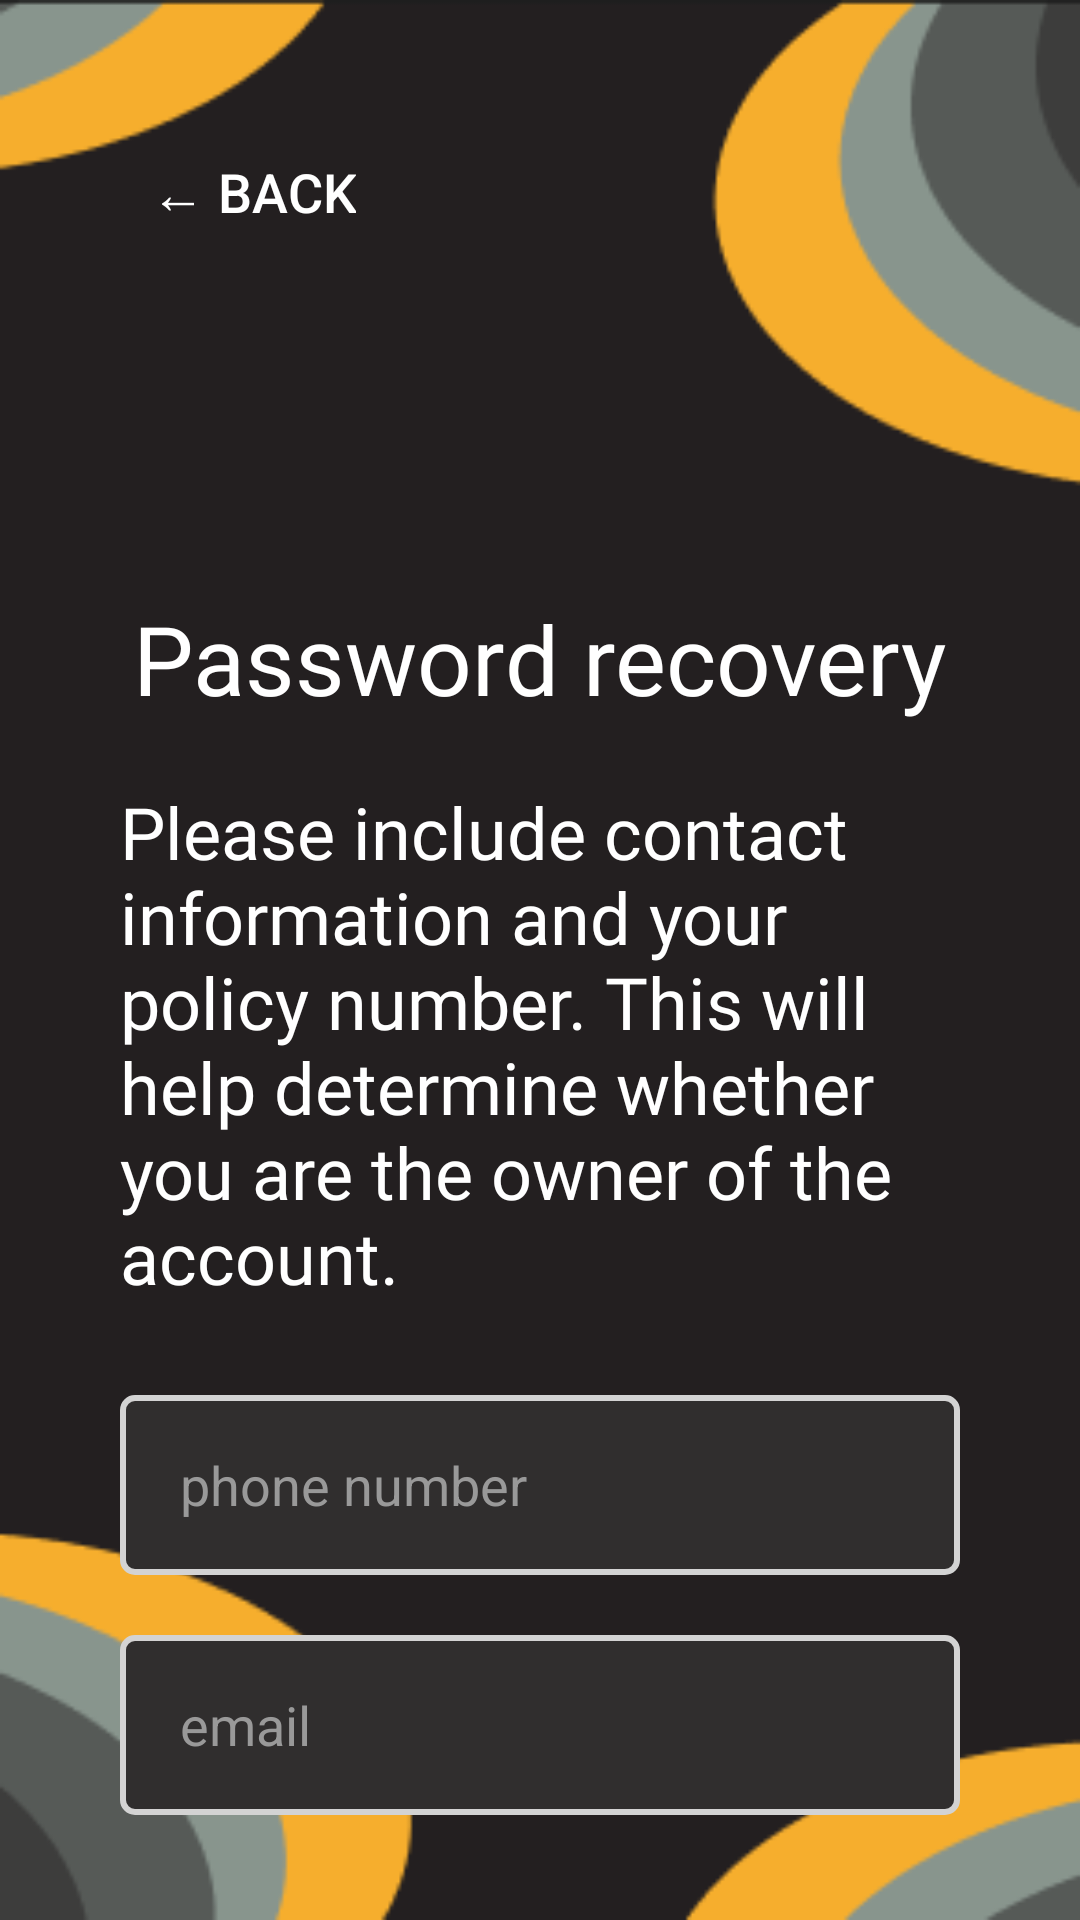

Layout XML and referenced resources for this Android screen:
<!-- AndroidManifest.xml: application theme Theme.VegeFresh -->
<!-- res/layout/activity_password_recovery.xml -->
<RelativeLayout xmlns:android="http://schemas.android.com/apk/res/android"
    android:layout_width="match_parent"
    android:layout_height="match_parent"
    android:background="@drawable/background2"
    android:padding="20dp">

    <androidx.appcompat.widget.AppCompatButton
        android:id="@+id/btnBack"
        android:layout_width="wrap_content"
        android:layout_height="wrap_content"
        android:text="← Back"
        android:textSize="18sp"
        android:background="@drawable/button_back"
        android:textColor="#FFFFFF"
        android:layout_alignParentTop="true"
        android:layout_alignParentStart="true"
        android:layout_marginTop="20dp"
        android:layout_marginStart="20dp"
        android:padding="10dp" />

    <TextView
        android:id="@+id/tvPasswordRecovery"
        android:layout_width="wrap_content"
        android:layout_height="wrap_content"
        android:fontFamily="@font/inria_sans_light"
        android:text="Password recovery"
        android:textColor="#FFFFFF"
        android:textSize="32sp"
        android:layout_below="@id/btnBack"
        android:layout_centerHorizontal="true"
        android:layout_marginTop="110dp" />

    <TextView
        android:id="@+id/tvInstructions"
        android:layout_width="wrap_content"
        android:layout_height="wrap_content"
        android:text="Please include contact information and your policy number. This will help determine whether you are the owner of the account."
        android:textColor="#FFFFFF"
        android:textSize="24sp"
        android:fontFamily="@font/inria_sans_light"
        android:layout_below="@id/tvPasswordRecovery"
        android:layout_marginTop="20dp"
        android:layout_marginStart="20dp"
        android:layout_marginEnd="20dp" />

    <EditText
        android:id="@+id/etPhoneNumber"
        android:layout_width="match_parent"
        android:layout_height="wrap_content"
        android:hint="phone number"
        android:inputType="phone"
        android:layout_below="@id/tvInstructions"
        android:layout_marginTop="30dp"
        android:layout_marginStart="20dp"
        android:layout_marginEnd="20dp"
        android:paddingStart="20dp"
        android:textColor="@color/white"
        android:paddingEnd="20dp"
        android:textColorHint="#999999"
        android:background="@drawable/edit_text_background"
        android:minHeight="60dp" />

    <EditText
        android:id="@+id/etEmail"
        android:layout_width="match_parent"
        android:layout_height="wrap_content"
        android:hint="email"
        android:inputType="textEmailAddress"
        android:layout_below="@id/etPhoneNumber"
        android:layout_marginTop="20dp"
        android:layout_marginStart="20dp"
        android:layout_marginEnd="20dp"
        android:paddingStart="20dp"
        android:paddingEnd="20dp"
        android:textColor="@color/white"
        android:textColorHint="#999999"
        android:background="@drawable/edit_text_background"
        android:minHeight="60dp" />

    <androidx.appcompat.widget.AppCompatButton
        android:id="@+id/btnSendMail"
        android:layout_width="wrap_content"
        android:layout_height="wrap_content"
        android:text="Send Mail"
        android:textSize="18sp"
        android:background="@drawable/button_background"
        android:textColor="#FFFFFF"
        android:layout_below="@id/etEmail"
        android:layout_centerHorizontal="true"
        android:layout_marginTop="30dp"
        android:paddingStart="40dp"
        android:paddingEnd="40dp"
        android:paddingTop="15dp"
        android:paddingBottom="15dp" />

</RelativeLayout>
<!-- resources referenced by this layout -->
<resources>
  <color name="white">#FFFFFFFF</color>
  <!-- drawable background2: png bitmap (drawable, 6718 bytes) -->
  <!-- drawable button_background (drawable) -->
  <?xml version="1.0" encoding="utf-8"?>
  <selector xmlns:android="http://schemas.android.com/apk/res/android">
      <item android:state_pressed="true">
          <shape android:shape="rectangle">
              <solid android:color="#FFA500"/>
              <corners android:radius="4dp"/>
          </shape>
      </item>
      <item>
          <shape android:shape="rectangle">
              <solid android:color="#302E2E"/>
              <corners android:radius="4dp"/>
              <stroke
                  android:width="2dp"
                  android:color="#F6AE2D"/>
          </shape>
      </item>
  </selector>
  <!-- drawable edit_text_background (drawable) -->
  <?xml version="1.0" encoding="utf-8"?>
  <selector xmlns:android="http://schemas.android.com/apk/res/android" >
      <item android:state_pressed="true">
          <shape android:shape="rectangle">
              <solid android:color="#D3D3D3"/>
              <corners android:radius="4dp"/>
          </shape>
      </item>
      <item>
          <shape android:shape="rectangle">
              <solid android:color="#302E2E"/>
              <corners android:radius="4dp"/>
              <stroke
                  android:width="2dp"
                  android:color="#D3D3D3"/>
          </shape>
      </item>
  </selector>
  <style name="Theme.VegeFresh" parent="Base.Theme.VegeFresh" />
  <style name="Base.Theme.VegeFresh" parent="Theme.Material3.DayNight.NoActionBar">
          <item name="colorPrimary">@color/yellow2</item>
      </style>
  <color name="yellow2">#E9A023</color>
</resources>
